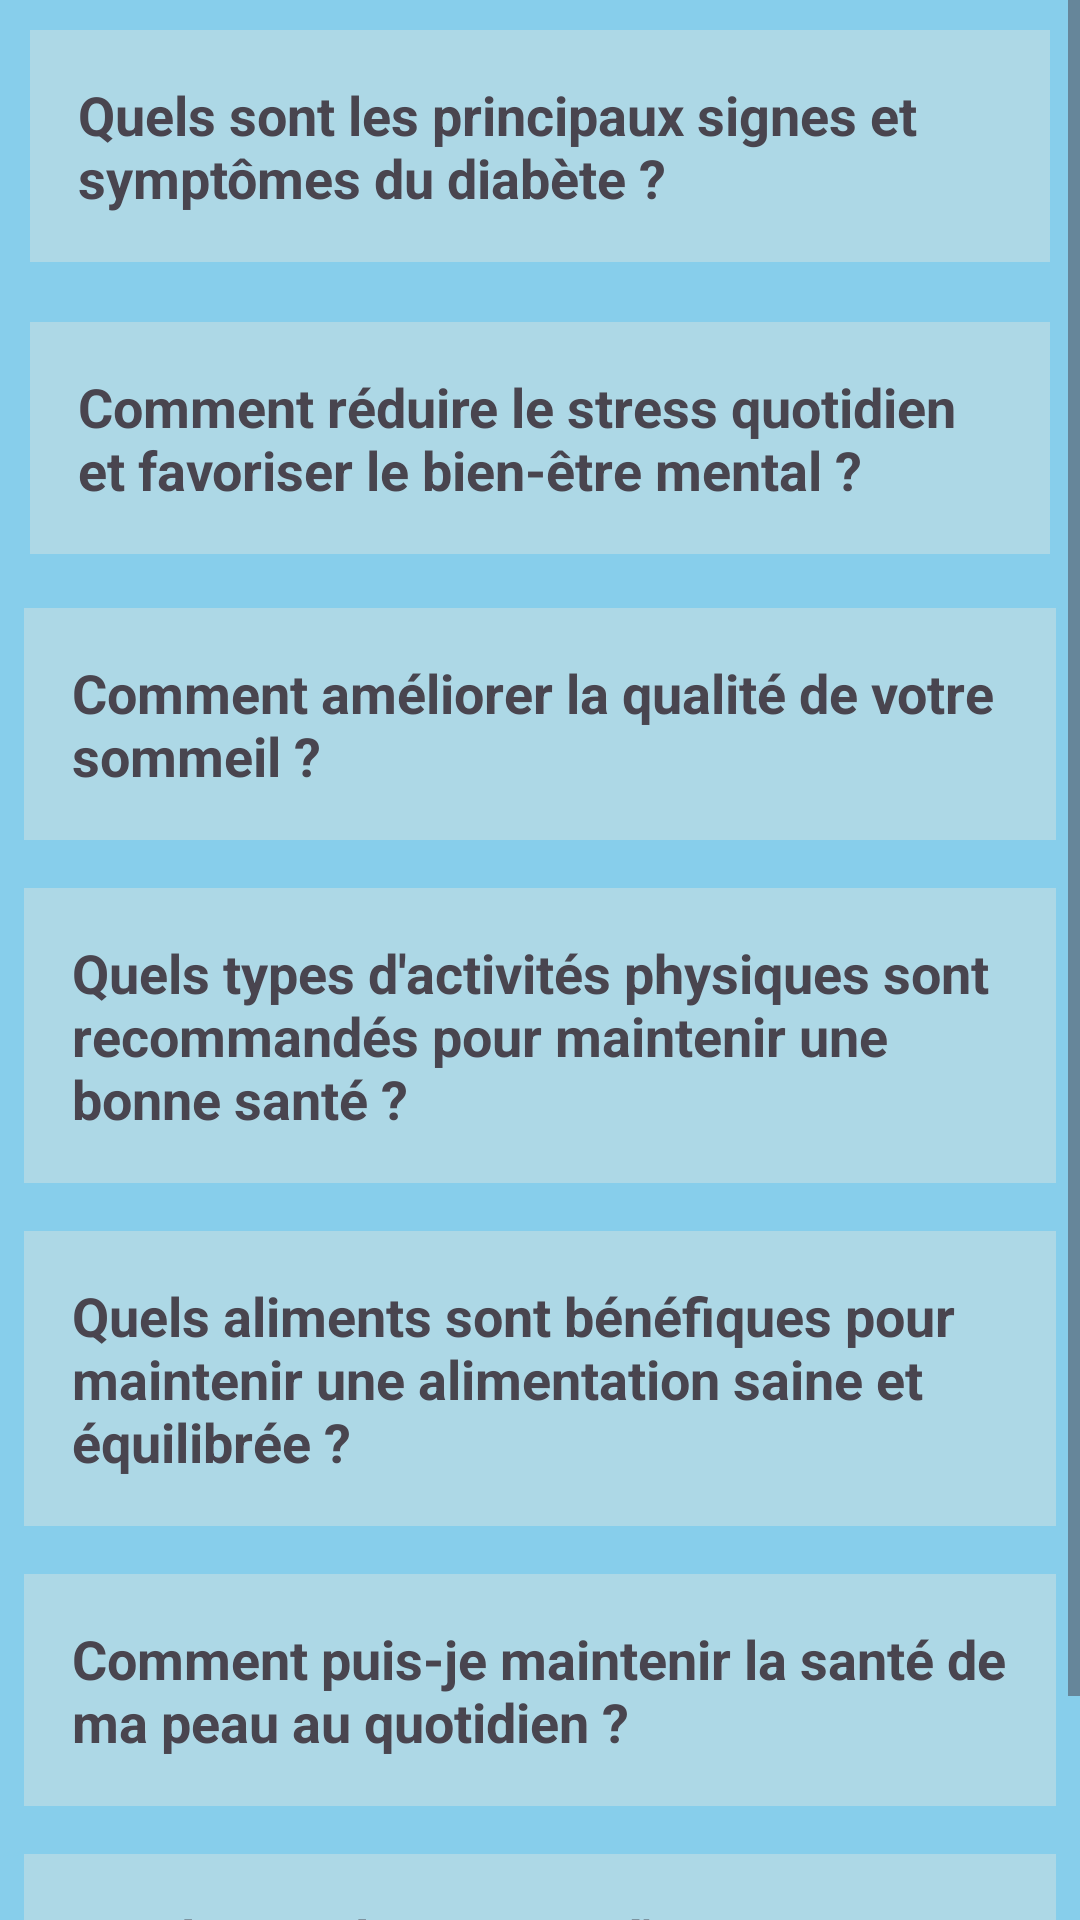

Produce the Android XML layout that renders to this screen, including the resource entries it uses.
<!-- AndroidManifest.xml: application theme Theme.Medicare_Connect -->
<!-- res/layout/activity_qst_answer.xml -->
<?xml version="1.0" encoding="utf-8"?>
<RelativeLayout xmlns:android="http://schemas.android.com/apk/res/android"
    xmlns:tools="http://schemas.android.com/tools"
    android:layout_width="match_parent"
    android:layout_height="match_parent"
    android:background="@color/ciel"
    tools:context=".QstAnswerActivity">

    <ScrollView
        android:layout_width="match_parent"
        android:layout_height="wrap_content">

        <LinearLayout
            android:id="@+id/questionContainer"
            android:layout_width="match_parent"
            android:layout_height="wrap_content"
            android:orientation="vertical">

            <androidx.appcompat.widget.AppCompatTextView
                android:id="@+id/questionDiabetes"
                android:layout_width="match_parent"
                android:layout_height="wrap_content"
                android:layout_margin="10dp"
                android:layout_marginHorizontal="10dp"
                android:layout_marginStart="10dp"
                android:layout_marginLeft="10dp"
                android:layout_marginTop="10dp"
                android:layout_marginEnd="10dp"
                android:layout_marginRight="10dp"
                android:layout_marginBottom="10dp"
                android:background="@color/Cieel"
                android:clickable="true"
                android:onClick="toggleAnswer"
                android:padding="16dp"
                android:text="Quels sont les principaux signes et symptômes du diabète ?"
                android:textSize="18sp"
                android:textStyle="bold" />

            <androidx.appcompat.widget.AppCompatTextView
                android:id="@+id/answerDiabetes"
                android:layout_width="match_parent"
                android:layout_height="wrap_content"
                android:padding="16dp"
                android:text=" Le diabète peut présenter divers signes et symptômes, notamment une soif excessive, une envie fréquente d'uriner, une fatigue inhabituelle, une vision floue, une cicatrisation lente des plaies, une sensation de faim constante et une perte de poids inexpliquée. Il est essentiel de consulter un professionnel de la santé si vous présentez ces symptômes afin d'obtenir un diagnostic précis et un traitement approprié."
                android:visibility="gone" />


            <androidx.appcompat.widget.AppCompatTextView
                android:id="@+id/questionStress"
                android:layout_width="match_parent"
                android:layout_height="wrap_content"
                android:layout_margin="10dp"
                android:background="@color/Cieel"
                android:clickable="true"
                android:onClick="toggleAnswer"
                android:padding="16dp"
                android:text="Comment réduire le stress quotidien et favoriser le bien-être mental ?"
                android:textSize="18sp"
                android:textStyle="bold" />

            <androidx.appcompat.widget.AppCompatTextView
                android:id="@+id/answerStress"
                android:layout_width="match_parent"
                android:layout_height="wrap_content"
                android:padding="16dp"
                android:text="Pour réduire le stress quotidien et favoriser le bien-être mental, il est important de pratiquer des techniques de gestion du stress telles que la méditation, la respiration profonde, le yoga ou la pleine conscience. Il est également essentiel de maintenir un mode de vie sain en faisant de l'exercice régulièrement, en ayant une alimentation équilibrée, en évitant la consommation excessive de stimulants comme la caféine et l'alcool, et en s'assurant de dormir suffisamment chaque nuit. Enfin, il est utile de prendre des pauses régulières pendant la journée pour se détendre, de passer du temps avec des amis et des proches, et de pratiquer des activités qui procurent du plaisir et du calme, comme la lecture, la musique ou les loisirs créatifs."
                android:visibility="gone" />


            <androidx.appcompat.widget.AppCompatTextView
                android:id="@+id/questionSommeil"
                android:layout_width="match_parent"
                android:layout_height="wrap_content"
                android:layout_margin="8dp"
                android:background="@color/Cieel"
                android:clickable="true"
                android:onClick="toggleAnswer"
                android:padding="16dp"
                android:text="Comment améliorer la qualité de votre sommeil ?"
                android:textSize="18sp"
                android:textStyle="bold" />

            <androidx.appcompat.widget.AppCompatTextView
                android:id="@+id/answerSommeil"
                android:layout_width="match_parent"
                android:layout_height="wrap_content"
                android:padding="16dp"
                android:text="Pour améliorer la qualité de votre sommeil, vous pouvez adopter des habitudes saines telles que maintenir un horaire de sommeil régulier, éviter la caféine et les activités stimulantes avant le coucher, créer un environnement propice au sommeil dans votre chambre en réduisant la lumière et le bruit, et pratiquer des techniques de relaxation comme la méditation ou la respiration profonde. Il est également important d'éviter les écrans d'appareils électroniques au moins une heure avant de vous coucher, car la lumière bleue émise peut perturber le rythme circadien naturel.
"
                android:visibility="gone" />

            <androidx.appcompat.widget.AppCompatTextView
                android:id="@+id/questionMove"
                android:layout_width="match_parent"
                android:layout_height="wrap_content"
                android:layout_margin="8dp"
                android:background="@color/Cieel"
                android:clickable="true"
                android:onClick="toggleAnswer"
                android:padding="16dp"
                android:text="Quels types d'activités physiques sont recommandés pour maintenir une bonne santé ?"
                android:textSize="18sp"
                android:textStyle="bold" />

            <androidx.appcompat.widget.AppCompatTextView
                android:id="@+id/answerMove"
                android:layout_width="match_parent"
                android:layout_height="wrap_content"
                android:padding="16dp"
                android:text="Pour maintenir une bonne santé, il est recommandé de pratiquer une combinaison d'activités physiques aérobiques, comme la marche rapide, la course à pied, la natation ou le vélo, ainsi que des exercices de renforcement musculaire, tels que la musculation, le yoga ou la gymnastique. L'idéal est de viser au moins 150 minutes d'activité aérobique d'intensité modérée ou 75 minutes d'activité aérobique vigoureuse chaque semaine, en plus de deux séances d'exercices de renforcement musculaire par semaine."
                android:visibility="gone" />

            <androidx.appcompat.widget.AppCompatTextView
                android:id="@+id/questionNutr"
                android:layout_width="match_parent"
                android:layout_height="wrap_content"
                android:layout_margin="8dp"
                android:background="@color/Cieel"
                android:clickable="true"
                android:onClick="toggleAnswer"
                android:padding="16dp"
                android:text="Quels aliments sont bénéfiques pour maintenir une alimentation saine et équilibrée ? "
                android:textSize="18sp"
                android:textStyle="bold" />

            <androidx.appcompat.widget.AppCompatTextView
                android:id="@+id/answerNutr"
                android:layout_width="match_parent"
                android:layout_height="wrap_content"
                android:padding="16dp"
                android:text="Pour maintenir une alimentation saine et équilibrée, il est recommandé de consommer une variété d'aliments provenant de tous les groupes alimentaires. Cela inclut les fruits et légumes, qui fournissent des vitamines, des minéraux et des fibres essentiels ; les protéines maigres comme la viande maigre, le poisson, les œufs et les légumineuses ; les produits céréaliers complets tels que le riz brun, le pain complet et les pâtes complètes ; les produits laitiers faibles en matières grasses ou sans matières grasses ; et les graisses saines comme les noix, les graines et les huiles végétales. Il est également important de limiter la consommation d'aliments riches en sucres ajoutés, en gras saturés et en sel."
                android:visibility="gone" />

            <androidx.appcompat.widget.AppCompatTextView
                android:id="@+id/questionSkin"
                android:layout_width="match_parent"
                android:layout_height="wrap_content"
                android:layout_margin="8dp"
                android:background="@color/Cieel"
                android:clickable="true"
                android:onClick="toggleAnswer"
                android:padding="16dp"
                android:text="Comment puis-je maintenir la santé de ma peau au quotidien ?"
                android:textSize="18sp"
                android:textStyle="bold" />

            <androidx.appcompat.widget.AppCompatTextView
                android:id="@+id/answerSkin"
                android:layout_width="match_parent"
                android:layout_height="wrap_content"
                android:layout_margin="8dp"
                android:text="Pour protéger la santé de votre peau, il est important d'adopter une routine de soins de la peau appropriée. Cela comprend le nettoyage de la peau avec un nettoyant doux adapté à votre type de peau, l'hydratation quotidienne avec une crème hydratante non comédogène, l'application quotidienne d'une protection solaire à large spectre pour protéger la peau des rayons UV nocifs, et l'éviction de l'exposition excessive au soleil et du tabagisme, qui peuvent endommager la peau."
                android:visibility="gone" />

            <androidx.appcompat.widget.AppCompatTextView
                android:id="@+id/questionCrise"
                android:layout_width="match_parent"
                android:layout_height="wrap_content"
                android:layout_margin="8dp"
                android:background="@color/Cieel"
                android:clickable="true"
                android:onClick="toggleAnswer"
                android:padding="16dp"
                android:text=" Quels sont les signes d'une crise cardiaque et que devrais-je faire si j'en suspecte une ?"
                android:textSize="18sp"
                android:textStyle="bold" />

            <androidx.appcompat.widget.AppCompatTextView
                android:id="@+id/answerCrise"
                android:layout_width="match_parent"
                android:layout_height="wrap_content"
                android:text="Les signes d'une crise cardiaque peuvent varier, mais ils incluent souvent une douleur ou une sensation de pression dans la poitrine qui peut s'étendre vers le bras gauche, le cou ou la mâchoire, des nausées, des vomissements, des étourdissements, un essoufflement et une transpiration excessive. Si vous suspectez une crise cardiaque, il est essentiel d'appeler immédiatement les services d'urgence et de ne pas retarder l'obtention d'une assistance médicale. En attendant les secours, restez calme, allongez-vous si possible, mâchez et avalez de l'aspirine si vous en avez à portée de main, et suivez les instructions données par les services d'urgence par téléphone."
                android:visibility="gone" />


        </LinearLayout>
    </ScrollView>


</RelativeLayout>
<!-- resources referenced by this layout -->
<resources>
  <color name="Cieel">#ADD8E6</color>
  <color name="ciel">#87CEEB</color>
  <style name="Theme.Medicare_Connect" parent="Base.Theme.Medicare_Connect" />
  <style name="Base.Theme.Medicare_Connect" parent="Theme.Material3.DayNight.NoActionBar">
          
          <item name="colorPrimary">@color/ciel</item>
  
      </style>
</resources>
